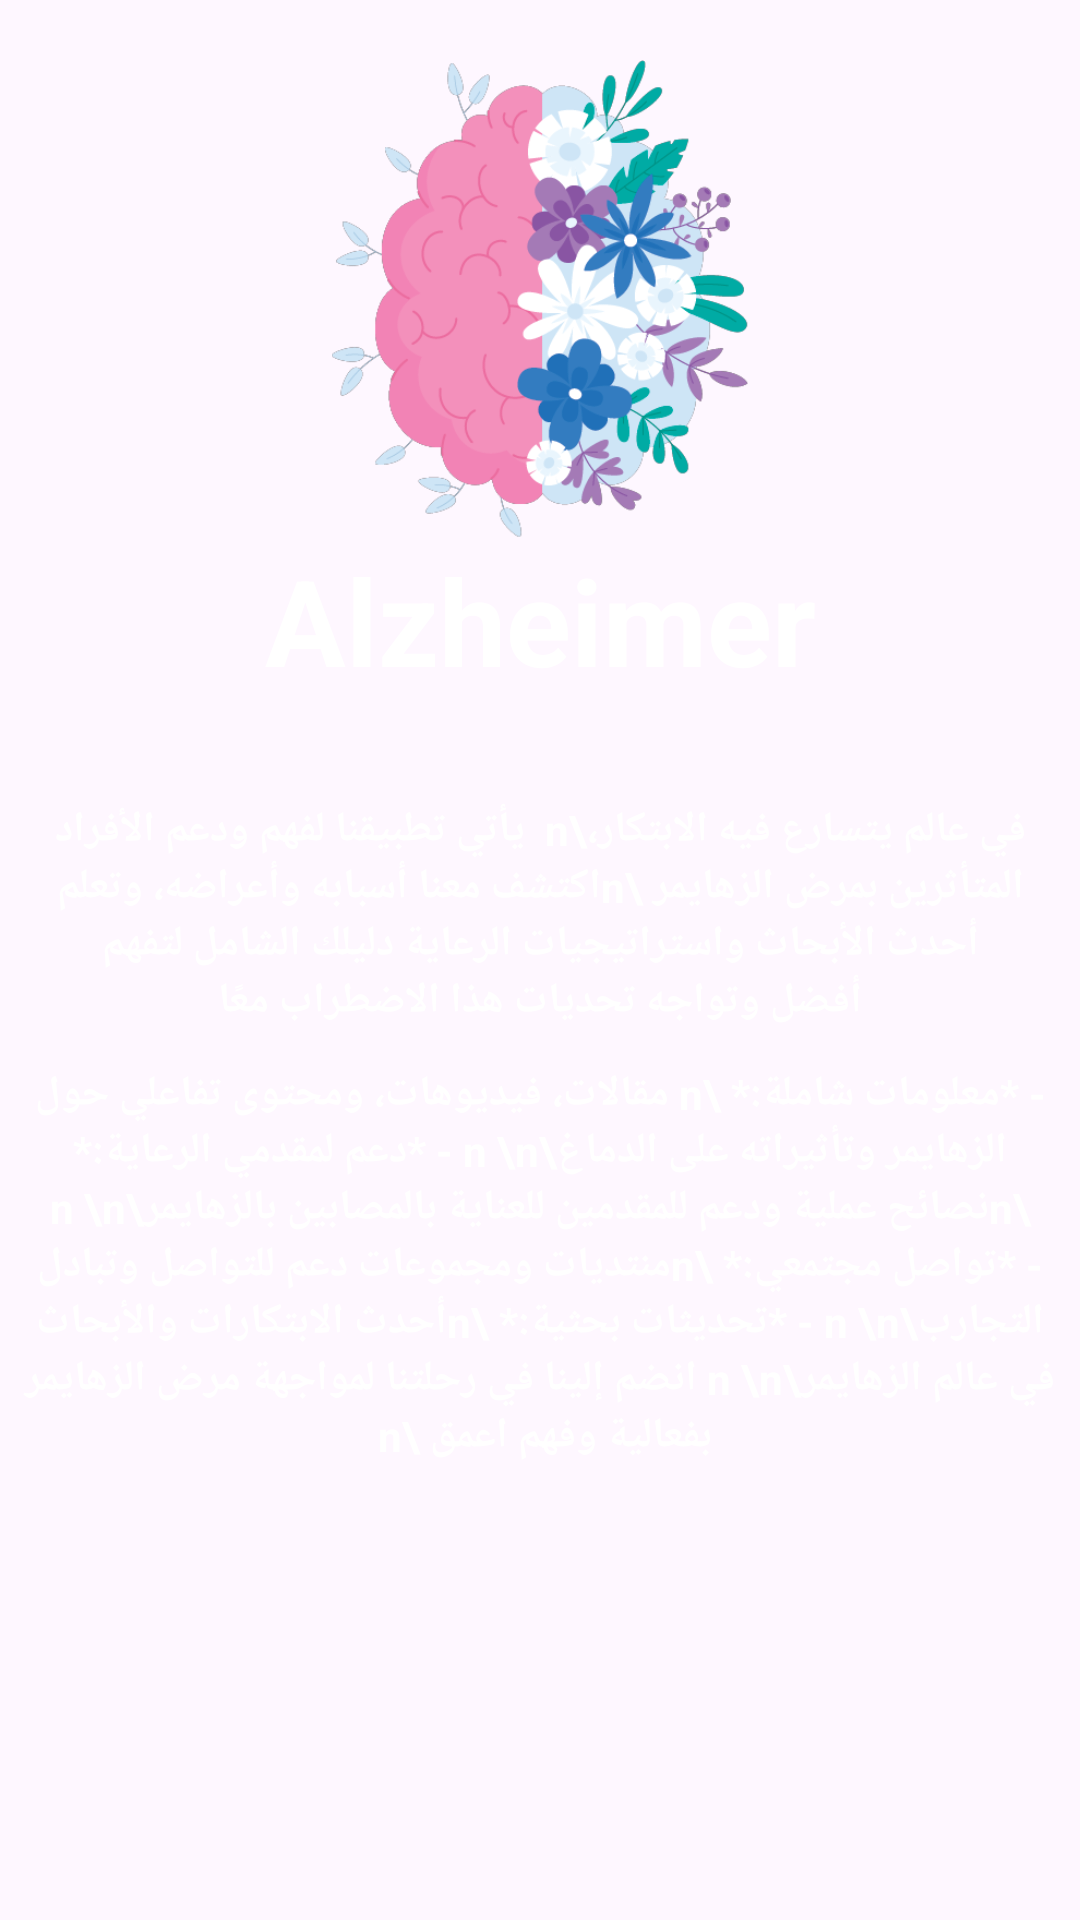

Produce the Android XML layout that renders to this screen, including the resource entries it uses.
<!-- AndroidManifest.xml: application theme Theme.Alzheimers -->
<!-- res/layout/activity_intro_one.xml -->
<?xml version="1.0" encoding="utf-8"?>
<RelativeLayout xmlns:android="http://schemas.android.com/apk/res/android"
    xmlns:tools="http://schemas.android.com/tools"
    android:layout_width="match_parent"
    android:layout_height="match_parent"
    android:background="@color/purple"
    android:orientation="vertical"
    tools:context=".ui.IntroActivityOne">

    <ImageView
        android:layout_width="150dp"
        android:layout_height="160dp"
        android:layout_centerHorizontal="true"
        android:layout_marginTop="20dp"
        android:src="@drawable/splashscreen" />

    <TextView
        android:layout_width="match_parent"
        android:layout_height="wrap_content"
        android:layout_marginTop="180dp"
        android:gravity="center"
        android:text="Alzheimer"
        android:textColor="@color/white"
        android:textSize="40dp"
        android:textStyle="bold" />

    <TextView
        android:layout_width="wrap_content"
        android:layout_height="wrap_content"
        android:layout_marginTop="250dp"
        android:gravity="center"
        android:padding="17dp"
        android:text="في عالم يتسارع فيه الابتكار،\n
 يأتي تطبيقنا لفهم ودعم الأفراد المتأثرين بمرض الزهايمر
\nاكتشف معنا أسبابه وأعراضه، وتعلم أحدث الأبحاث واستراتيجيات الرعاية
دليلك الشامل لتفهم أفضل وتواجه تحديات هذا الاضطراب معًا"
        android:textColor="@color/white"
        android:textSize="14dp"
        android:textStyle="bold" />

    <TextView
        android:layout_width="match_parent"
        android:layout_height="wrap_content"
        android:layout_marginTop="355dp"
        android:gravity="center"
        android:text="- *معلومات شاملة:*
\n مقالات، فيديوهات، ومحتوى تفاعلي حول الزهايمر وتأثيراته على الدماغ\n
\n
- *دعم لمقدمي الرعاية:*
 \nنصائح عملية ودعم للمقدمين للعناية بالمصابين بالزهايمر\n
\n
- *تواصل مجتمعي:*
\nمنتديات ومجموعات دعم للتواصل وتبادل التجارب\n
\n
- *تحديثات بحثية:*
\nأحدث الابتكارات والأبحاث في عالم الزهايمر\n
\n
انضم إلينا في رحلتنا لمواجهة مرض الزهايمر بفعالية وفهم اعمق \n "
        android:textColor="@color/white"
        android:textSize="14dp"
        android:textStyle="bold" />

    <Button
        android:id="@+id/introBtn"
        android:layout_width="120dp"
        android:layout_height="50dp"
        android:layout_marginLeft="270dp"
        android:layout_marginTop="650dp"
        android:backgroundTint="@color/white"
        android:gravity="center"
        android:text="Next"
        android:textColor="@color/purple"
        android:textSize="23dp"
        android:textStyle="bold" />

</RelativeLayout>
<!-- resources referenced by this layout -->
<resources>
  <!-- drawable splashscreen: png bitmap (drawable, 68873 bytes) -->
  <style name="Theme.Alzheimers" parent="Base.Theme.Alzheimers" />
  <style name="Base.Theme.Alzheimers" parent="Theme.Material3.DayNight.NoActionBar">
          
          
      </style>
  <!-- not gathered from this repository: default colours our renderer supplied (Android Studio template values) -->
  <color name="white">#FFFFFFFF</color>
</resources>
